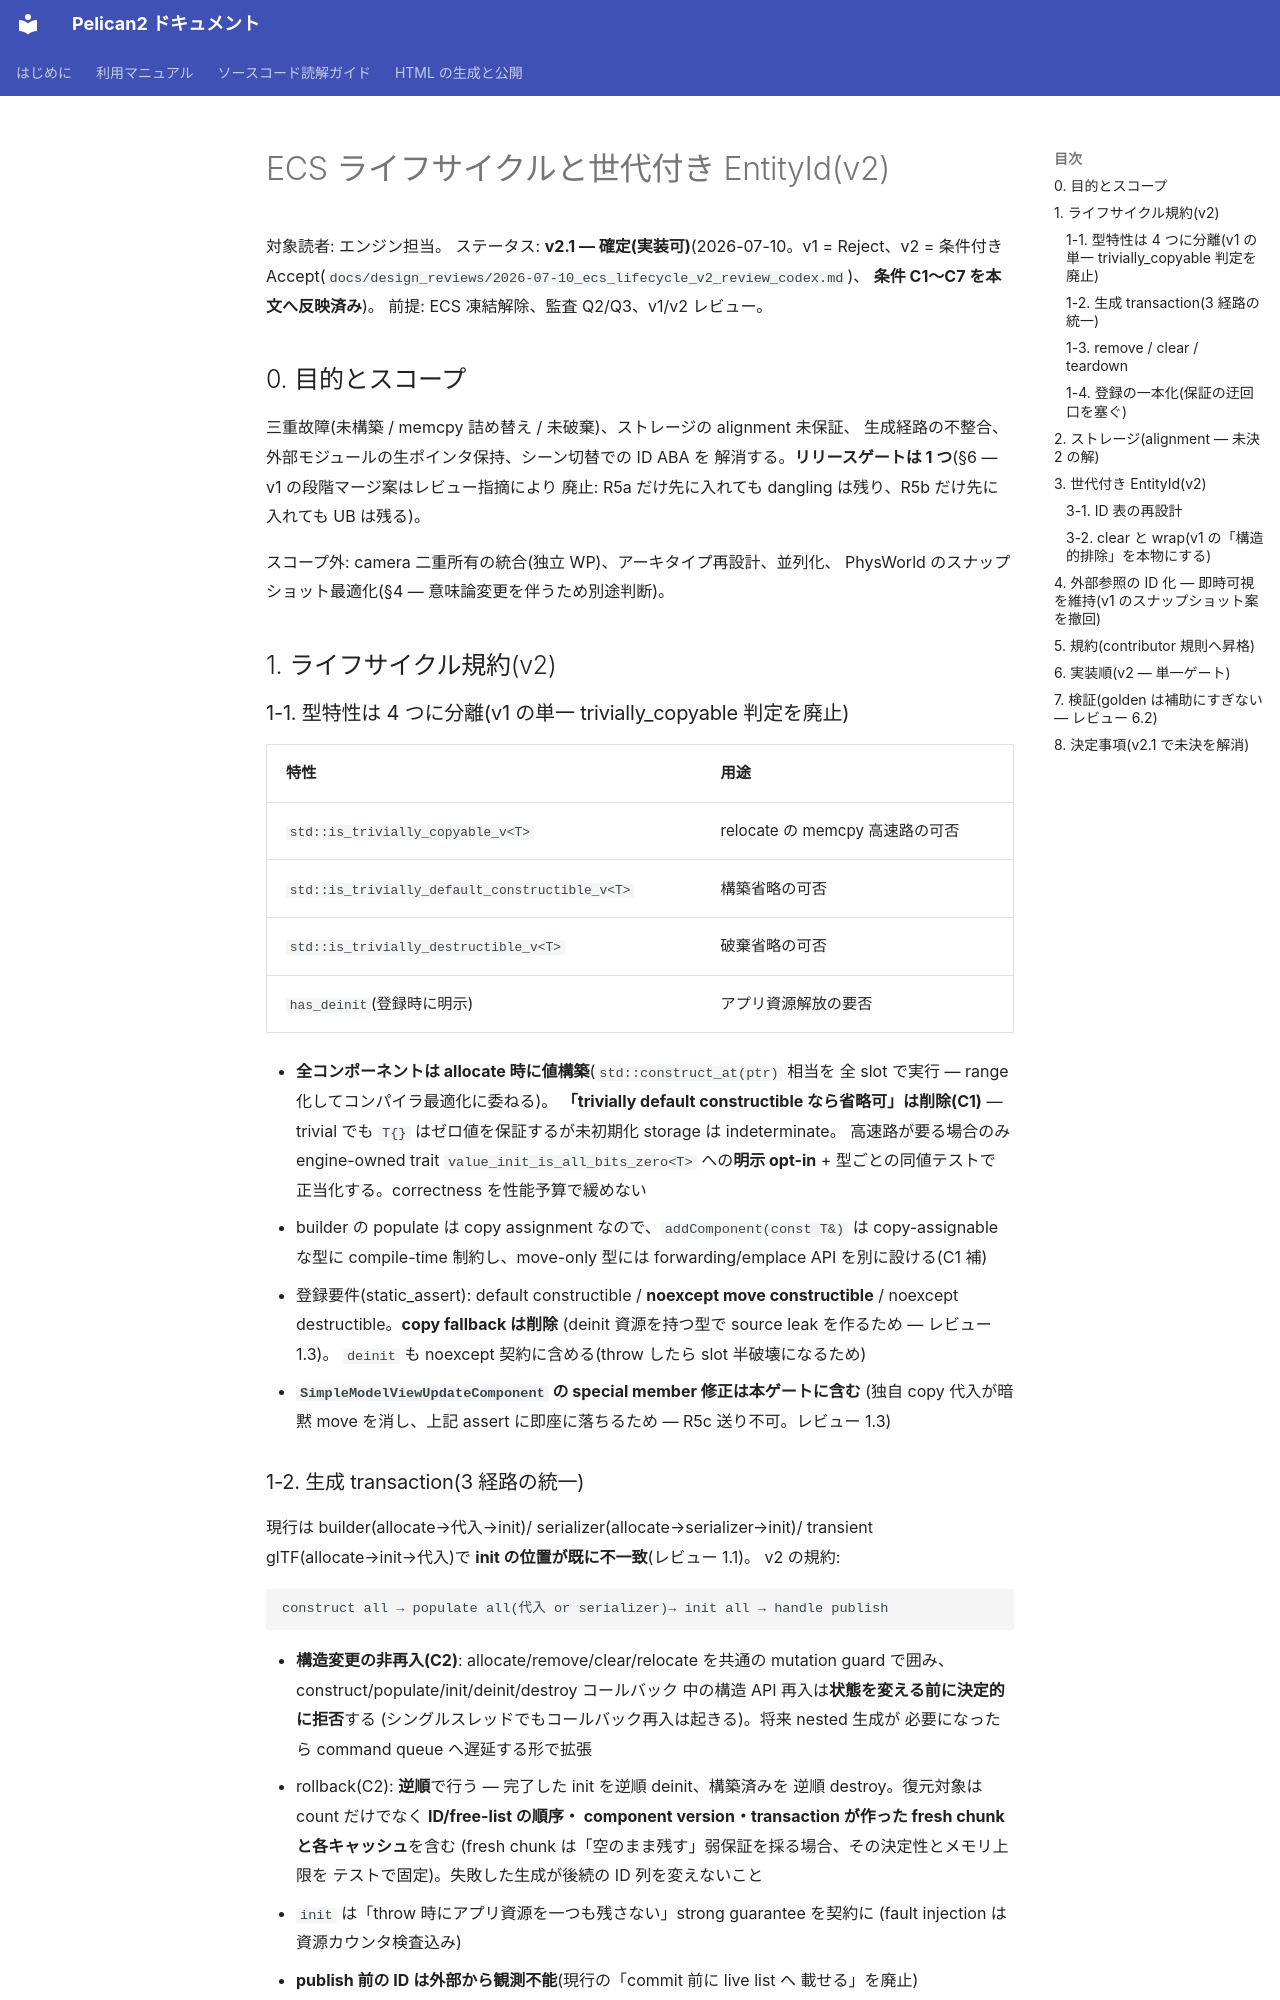

repository: pelican-games/peligraph · page: design_ecs_lifecycle.html · generator: mkdocs

# ECS ライフサイクルと世代付き EntityId(v2)

対象読者: エンジン担当。
ステータス: **v2.1 — 確定(実装可)**(2026-07-10。v1 = Reject、v2 = 条件付き
Accept(`docs/design_reviews/2026-07-10_ecs_lifecycle_v2_review_codex.md`)、
**条件 C1〜C7 を本文へ反映済み**)。
前提: ECS 凍結解除、監査 Q2/Q3、v1/v2 レビュー。

## 0. 目的とスコープ

三重故障(未構築 / memcpy 詰め替え / 未破棄)、ストレージの alignment 未保証、
生成経路の不整合、外部モジュールの生ポインタ保持、シーン切替での ID ABA を
解消する。**リリースゲートは 1 つ**(§6 — v1 の段階マージ案はレビュー指摘により
廃止: R5a だけ先に入れても dangling は残り、R5b だけ先に入れても UB は残る)。

スコープ外: camera 二重所有の統合(独立 WP)、アーキタイプ再設計、並列化、
PhysWorld のスナップショット最適化(§4 — 意味論変更を伴うため別途判断)。

## 1. ライフサイクル規約(v2)

### 1-1. 型特性は 4 つに分離(v1 の単一 trivially_copyable 判定を廃止)

| 特性 | 用途 |
|------|------|
| `std::is_trivially_copyable_v<T>` | relocate の memcpy 高速路の可否 |
| `std::is_trivially_default_constructible_v<T>` | 構築省略の可否 |
| `std::is_trivially_destructible_v<T>` | 破棄省略の可否 |
| `has_deinit`(登録時に明示) | アプリ資源解放の要否 |

- **全コンポーネントは allocate 時に値構築**(`std::construct_at(ptr)` 相当を
  全 slot で実行 — range 化してコンパイラ最適化に委ねる)。
  **「trivially default constructible なら省略可」は削除(C1)** —
  trivial でも `T{}` はゼロ値を保証するが未初期化 storage は indeterminate。
  高速路が要る場合のみ engine-owned trait
  `value_init_is_all_bits_zero<T>` への**明示 opt-in** + 型ごとの同値テストで
  正当化する。correctness を性能予算で緩めない
- builder の populate は copy assignment なので、`addComponent(const T&)` は
  copy-assignable な型に compile-time 制約し、move-only 型には
  forwarding/emplace API を別に設ける(C1 補)
- 登録要件(static_assert): default constructible / **noexcept move
  constructible** / noexcept destructible。**copy fallback は削除**
  (deinit 資源を持つ型で source leak を作るため — レビュー 1.3)。
  `deinit` も noexcept 契約に含める(throw したら slot 半破壊になるため)
- **`SimpleModelViewUpdateComponent` の special member 修正は本ゲートに含む**
  (独自 copy 代入が暗黙 move を消し、上記 assert に即座に落ちるため —
  R5c 送り不可。レビュー 1.3)
